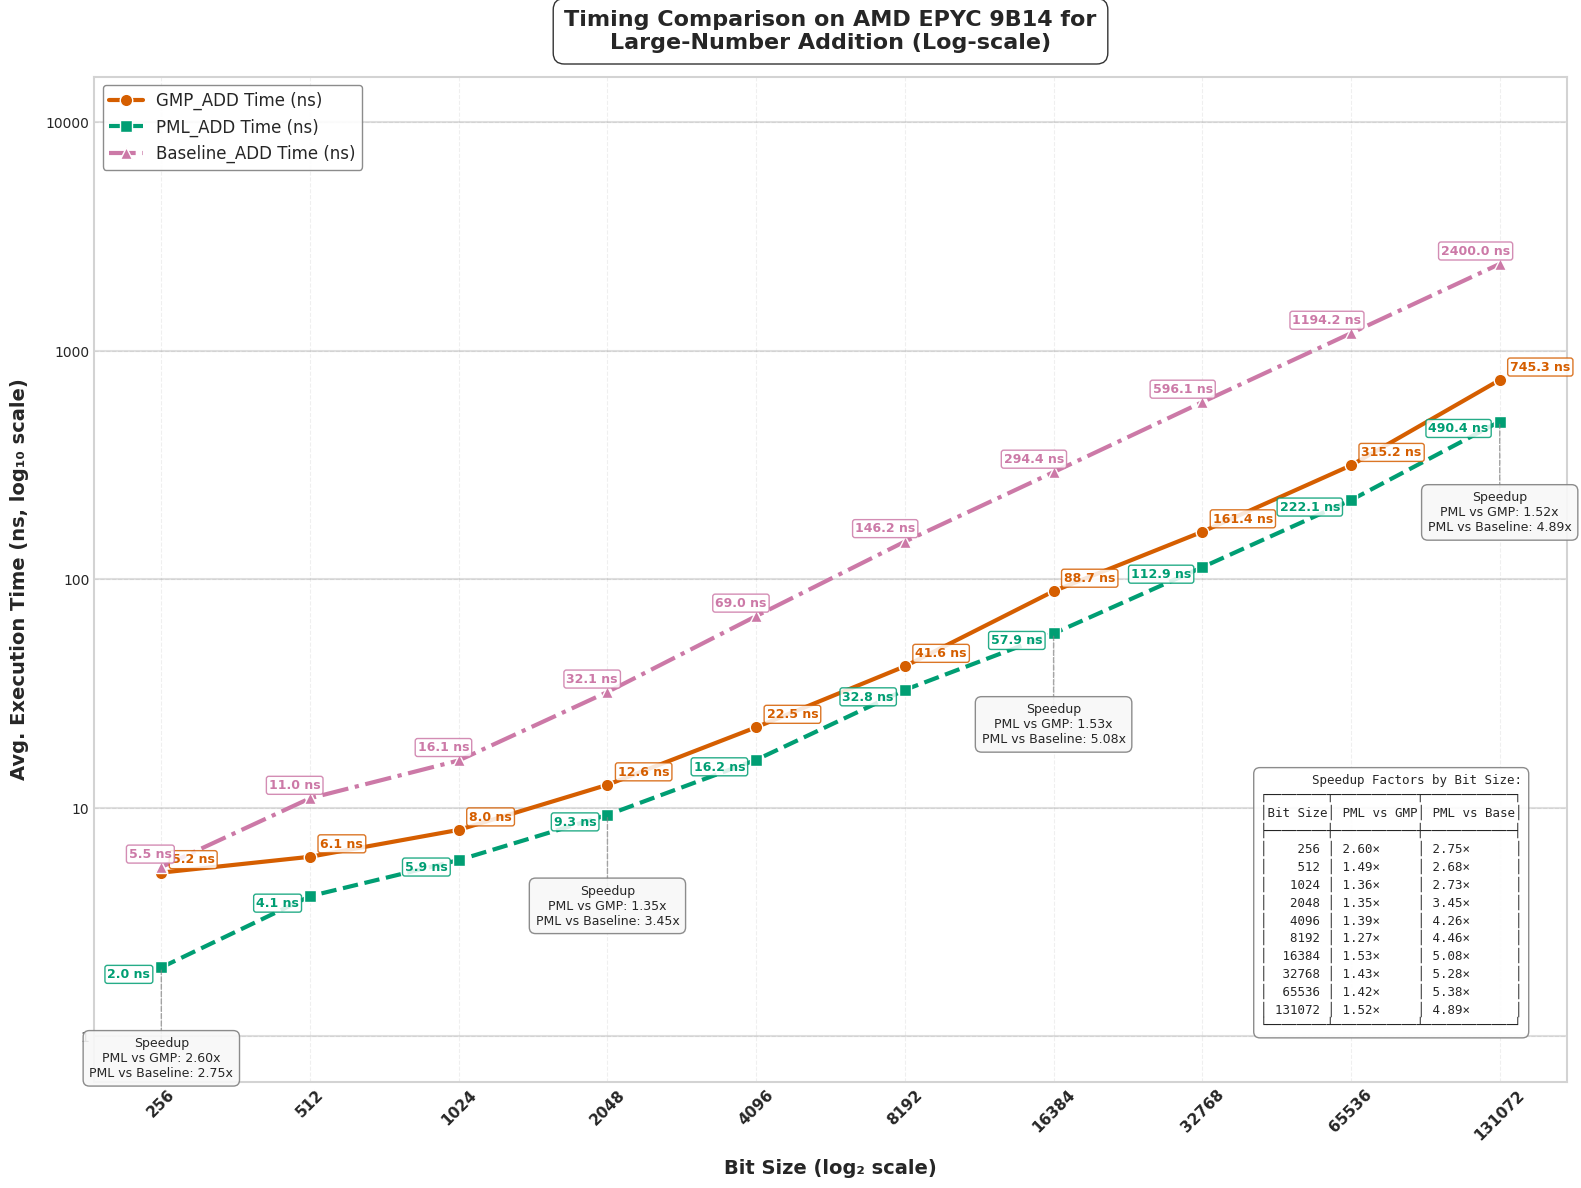

This chart was generated by the following Python code:
import matplotlib.pyplot as plt
import numpy as np
import pandas as pd
from matplotlib import rcParams
from matplotlib.ticker import ScalarFormatter

# Apply professional styling
plt.style.use('seaborn-v0_8-whitegrid')
rcParams['font.family'] = 'sans-serif'
rcParams['font.sans-serif'] = ['Arial', 'DejaVu Sans', 'Liberation Sans', 'Bitstream Vera Sans', 'sans-serif']

# Updated Data with Baseline values
data = {
    "Bit Size": [256, 512, 1024, 2048, 4096, 8192, 16384, 32768, 65536, 131072],
    "GMP_ADD Time (ns)": [5.2, 6.1, 8, 12.6, 22.5, 41.6, 88.7, 161.4, 315.2, 745.3],
    "PML_ADD Time (ns)": [2, 4.1, 5.9, 9.3, 16.2, 32.8, 57.9, 112.9, 222.1, 490.4],
    "Baseline_ADD Time (ns)": [5.5, 11.0, 16.10, 32.10, 69.00, 146.20, 294.40, 596.10, 1194.20, 2400.00],
    "Speedup (PML_ADD vs GMP) Time": [2.60, 1.49, 1.36, 1.35, 1.39, 1.27, 1.53, 1.43, 1.42, 1.52],
    "Speedup (PML_ADD vs Baseline) Time": [2.75, 2.68, 2.73, 3.45, 4.26, 4.46, 5.08, 5.28, 5.38, 4.89],
    "GMP_ADD Ops": [186274989, 170741433, 124986512, 79347296, 44138219, 24023000, 11259055, 6221864, 3170014, 1341365],
    "PML_ADD Ops": [4074383931, 240605384, 169461870, 106458562, 61483328, 30126304, 17213564, 8842715, 4509170, 2040345],
    "Baseline_ADD Ops": [179908706, 90419224, 61794465, 31228769, 14513821, 6845267, 3410175, 1675932, 837466, 416565],
    "Speedup (PML_ADD vs GMP) Ops": [21.87, 1.41, 1.36, 1.34, 1.39, 1.25, 1.53, 1.42, 1.42, 1.52],
    "Speedup (PML_ADD vs Baseline) Ops": [22.65, 2.66, 2.74, 3.41, 4.24, 4.40, 5.05, 5.28, 5.38, 4.90]
}



df = pd.DataFrame(data)

# Enhanced color palette - color-blind friendly but more vibrant
gmp_color = "#D55E00"     # Red-orange
pml_color = "#009E73"     # Teal green
baseline_color = "#CC79A7" # Pinkish-purple
speedup_gmp_color = "#0072B2" # Blue (GMP vs PML speedup)
speedup_baseline_color = "#56B4E9" # Light blue (Baseline vs PML speedup)
bg_color = "#FFFFFF"      # White

# --- Plot: Execution Time (Log-Log Scale) with enhanced visuals ---
fig1 = plt.figure(figsize=(16, 12), dpi=300)
fig1.patch.set_facecolor(bg_color)
ax1 = fig1.add_subplot(111)
ax1.set_facecolor(bg_color)

# Add subtle grid with lower alpha for cleaner look
ax1.grid(True, linestyle='--', alpha=0.3, color='#CCCCCC')

# Add decade lines for the y-axis to make log scale more obvious
y_decade_lines = [1, 10, 100, 1000, 10000]
for y in y_decade_lines:
    ax1.axhline(y=y, linestyle='-', alpha=0.25, color='gray', zorder=1)

# Plot lines with enhanced styling
gmp_line = ax1.plot(df["Bit Size"], df["GMP_ADD Time (ns)"], 
                   marker='o', linestyle='-', linewidth=3, markersize=9,
                   label="GMP_ADD Time (ns)", color=gmp_color, markeredgecolor='white', 
                   markeredgewidth=1, zorder=3)

pml_line = ax1.plot(df["Bit Size"], df["PML_ADD Time (ns)"], 
                   marker='s', linestyle='--', linewidth=3, markersize=9,
                   label="PML_ADD Time (ns)", color=pml_color, markeredgecolor='white', 
                   markeredgewidth=1, zorder=3)

baseline_line = ax1.plot(df["Bit Size"], df["Baseline_ADD Time (ns)"], 
                       marker='^', linestyle='-.', linewidth=3, markersize=9,
                       label="Baseline_ADD Time (ns)", color=baseline_color, markeredgecolor='white', 
                       markeredgewidth=1, zorder=3)

# Instead of arrows, use a speedup callout box at strategic points
# We'll create callout boxes at select bit sizes to highlight speedups
selected_indices = [0, 3, 6, 9]  # First, middle, and last points

for i in selected_indices:
    bit_size = df["Bit Size"][i]
    pml_time = df["PML_ADD Time (ns)"][i]
    
    # Create a callout box at this bit size
    # Position it below the lowest data point with some padding
    box_y = pml_time * 0.4  # Position below PML line
    
    # Format the speedup values
    speedup_gmp = df["Speedup (PML_ADD vs GMP) Time"][i]
    speedup_baseline = df["Speedup (PML_ADD vs Baseline) Time"][i]
    
    # Create the callout text
    callout_text = f"Speedup\nPML vs GMP: {speedup_gmp:.2f}x\nPML vs Baseline: {speedup_baseline:.2f}x"
    
    # Add a fancy box with the speedup information
    props = dict(boxstyle='round,pad=0.5', facecolor='#F8F8F8', alpha=0.9, 
                edgecolor='gray', linewidth=1)
    
    # Connect the box to the PML data point with a line
    ax1.annotate('', xy=(bit_size, pml_time), xytext=(bit_size, box_y),
                arrowprops=dict(arrowstyle='-', color='gray', linewidth=1, 
                               linestyle='--', alpha=0.7))
    
    # Add text box
    ax1.text(bit_size, box_y, callout_text, 
            ha='center', va='center', fontsize=9, 
            bbox=props, zorder=5)

# Time annotations with increased separation - only at specific points
for i in range(0, len(df["Bit Size"]), 1):  # Annotate every third point
    bit_size = df["Bit Size"][i]
    
    # GMP time annotation
    ax1.text(bit_size * 1.05, df["GMP_ADD Time (ns)"][i] * 1.1,  
             f"{df['GMP_ADD Time (ns)'][i]:.1f} ns", 
             fontsize=9, ha='left', color=gmp_color, fontweight="bold", 
             bbox=dict(facecolor='white', alpha=0.85, edgecolor=gmp_color, 
                      boxstyle='round,pad=0.2'))
    
    # PML time annotation
    ax1.text(bit_size * 0.95, df["PML_ADD Time (ns)"][i] * 0.9,  
             f"{df['PML_ADD Time (ns)'][i]:.1f} ns", 
             fontsize=9, ha='right', color=pml_color, fontweight="bold", 
             bbox=dict(facecolor='white', alpha=0.85, edgecolor=pml_color, 
                      boxstyle='round,pad=0.2'))
    
    # Baseline time annotation
    ax1.text(bit_size * 1.05, df["Baseline_ADD Time (ns)"][i] * 1.1,  
             f"{df['Baseline_ADD Time (ns)'][i]:.1f} ns", 
             fontsize=9, ha='right', color=baseline_color, fontweight="bold", 
             bbox=dict(facecolor='white', alpha=0.85, edgecolor=baseline_color, 
                      boxstyle='round,pad=0.2'))

# Scale and label settings
ax1.set_xscale("log", base=2)
ax1.set_yscale("log", base=10)
ax1.set_xticks(df["Bit Size"])
ax1.set_xticklabels(df["Bit Size"], rotation=45, fontsize=11, fontweight="bold")

# Set y-axis ticks at decade marks
ax1.set_yticks([1, 10, 100, 1000, 10000])
formatter = ScalarFormatter()
formatter.set_scientific(False)
ax1.yaxis.set_major_formatter(formatter)

# Axis labels
ax1.set_xlabel("Bit Size (log₂ scale)", fontsize=14, fontweight="bold", labelpad=12)
ax1.set_ylabel("Avg. Execution Time (ns, log₁₀ scale)", fontsize=14, fontweight="bold", labelpad=12)

# Title
title = ax1.set_title("Timing Comparison on AMD EPYC 9B14 for\nLarge-Number Addition (Log-scale)", 
                     fontsize=16, fontweight="bold", pad=20)
plt.setp(title, bbox=dict(facecolor=bg_color, edgecolor=None, alpha=0.8, 
                         pad=5, boxstyle='round,pad=0.5'))

# Enhanced legend for execution times
legend = ax1.legend(loc='upper left', fontsize=12, frameon=True, 
                   edgecolor='gray', fancybox=True, framealpha=0.9)

# Create a table-format string with the speedup data for all bit sizes
table_text = "Speedup Factors by Bit Size:\n"
table_text += "┌────────┬───────────┬────────────┐\n"
table_text += "│Bit Size│ PML vs GMP│ PML vs Base│\n"
table_text += "├────────┼───────────┼────────────┤\n"

# Add each row of data
for i, bit_size in enumerate(df["Bit Size"]):
    gmp_speedup = df["Speedup (PML_ADD vs GMP) Time"][i]
    baseline_speedup = df["Speedup (PML_ADD vs Baseline) Time"][i]
    
    # Format each row with proper alignment
    bit_size_str = f"{bit_size:6d}"
    gmp_speedup_str = f"{gmp_speedup:.2f}×"
    baseline_speedup_str = f"{baseline_speedup:.2f}×"
    
    table_text += f"│ {bit_size_str} │ {gmp_speedup_str:9} │ {baseline_speedup_str:10} │\n"

# Close the table
table_text += "└────────┴───────────┴────────────┘"

# Add explanation box with the data table
ax1.text(0.97, 0.05, table_text, 
         transform=ax1.transAxes, fontsize=9, fontfamily='monospace',
         bbox=dict(facecolor='white', alpha=0.9, edgecolor='gray', boxstyle='round,pad=0.5'),
         ha='right', va='bottom')

# Add a subtle border to the figure
for spine in ax1.spines.values():
    spine.set_edgecolor('lightgray')
    spine.set_linewidth(1.5)

plt.tight_layout(pad=1)
plt.savefig("cpu4_execution_time_add.svg", dpi=300, bbox_inches='tight', facecolor=bg_color)